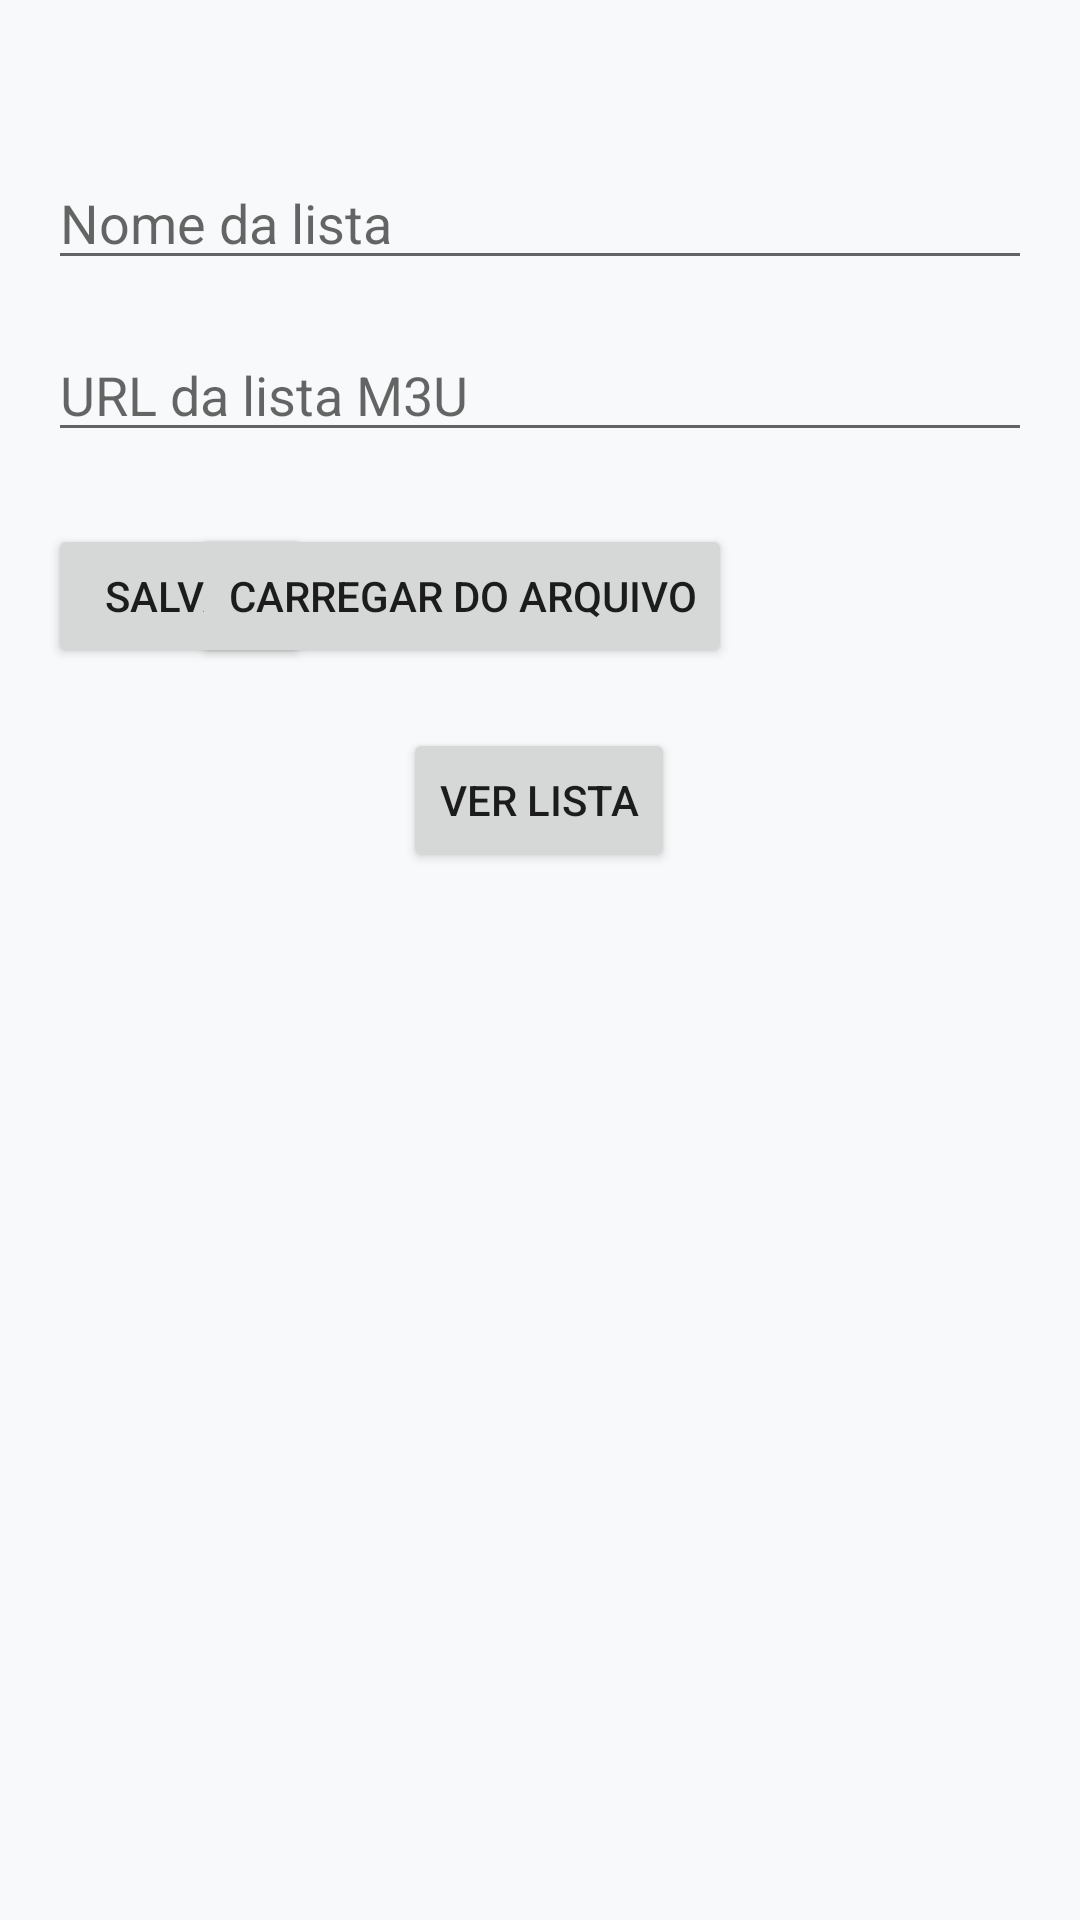

Produce the Android XML layout that renders to this screen, including the resource entries it uses.
<!-- AndroidManifest.xml: application theme Theme.TVPlayer -->
<!-- res/layout/activity_list_config.xml -->
<?xml version="1.0" encoding="utf-8"?>
<androidx.constraintlayout.widget.ConstraintLayout
    xmlns:android="http://schemas.android.com/apk/res/android"
    xmlns:app="http://schemas.android.com/apk/res-auto"
    android:layout_width="match_parent"
    android:layout_height="match_parent"
    android:padding="16dp">

    

    
    <EditText
        android:id="@+id/edtListName"
        android:layout_width="0dp"
        android:layout_height="wrap_content"
        android:layout_marginTop="36dp"
        android:hint="@string/nome_da_lista"
        app:layout_constraintEnd_toEndOf="parent"
        app:layout_constraintHorizontal_bias="0.0"
        app:layout_constraintStart_toStartOf="parent"
        app:layout_constraintTop_toTopOf="parent" />

    <EditText
        android:id="@+id/edtListUrl"
        android:layout_width="0dp"
        android:layout_height="wrap_content"
        android:hint="@string/url_da_lista_m3u"
        android:inputType="textUri"
        app:layout_constraintTop_toBottomOf="@id/edtListName"
        app:layout_constraintStart_toStartOf="parent"
        app:layout_constraintEnd_toEndOf="parent"
        android:layout_marginTop="16dp" />

    
    <Button
        android:id="@+id/btnSave"
        android:layout_width="wrap_content"
        android:layout_height="wrap_content"
        android:text="@string/salvar"
        app:layout_constraintTop_toBottomOf="@id/edtListUrl"
        app:layout_constraintStart_toStartOf="parent"
        android:layout_marginTop="24dp" />

    

    
    <Button
        android:id="@+id/btnSelectFile"
        android:layout_width="wrap_content"
        android:layout_height="wrap_content"
        android:layout_marginTop="24dp"
        android:layout_marginEnd="100dp"
        android:text="@string/carregar_do_arquivo"
        app:layout_constraintEnd_toEndOf="parent"
        app:layout_constraintTop_toBottomOf="@id/edtListUrl" />

    <Button
        android:id="@+id/btnViewList"
        android:layout_width="wrap_content"
        android:layout_height="wrap_content"
        android:layout_marginTop="20dp"
        android:text="@string/ver_lista"
        app:layout_constraintEnd_toEndOf="parent"
        app:layout_constraintHorizontal_bias="0.498"
        app:layout_constraintStart_toStartOf="parent"
        app:layout_constraintTop_toBottomOf="@id/btnSave" />

</androidx.constraintlayout.widget.ConstraintLayout>
<!-- resources referenced by this layout -->
<resources>
  <string name="carregar_do_arquivo">Carregar do Arquivo</string>
  <string name="nome_da_lista">Nome da lista</string>
  <string name="salvar">Salvar</string>
  <string name="url_da_lista_m3u">URL da lista M3U</string>
  <string name="ver_lista">Ver Lista</string>
  <style name="Theme.TVPlayer" parent="Theme.MaterialComponents.DayNight.NoActionBar">
          
          <item name="colorPrimary">@color/blue_500</item>
          <item name="colorPrimaryVariant">@color/blue_400</item>
          <item name="colorOnPrimary">@color/white</item>
  
          
          <item name="colorSecondary">@color/teal_300</item>
          <item name="colorSecondaryVariant">@color/teal_300</item>
          <item name="colorOnSecondary">@color/black</item>
  
          
          <item name="android:statusBarColor">@android:color/transparent</item>
          <item name="android:navigationBarColor">@android:color/transparent</item>
          <item name="android:windowLightStatusBar" tools:targetApi="m">true</item>
  
          
          <item name="android:windowBackground">@color/light_background</item>
          <item name="colorSurface">@color/light_surface</item>
          <item name="colorOnSurface">@color/text_dark</item>
      </style>
  <color name="blue_500">#FF3774AD</color>
  <color name="blue_400">#FF5F9ED9</color>
  <color name="white">#FFFFFFFF</color>
  <color name="teal_300">#FF00BCD4</color>
  <color name="black">#FF000000</color>
  <color name="light_background">#FFF8F9FA</color>
  <color name="light_surface">#FFFFFFFF</color>
  <color name="text_dark">#FF212121</color>
</resources>
